Run: headless pygame with SDL's dummy video driver; simulated clock (each Clock.tick advances the game by its frame time, no real sleeping); random seed 0; keys injected as events and as key.get_pressed() state; no mouse input.
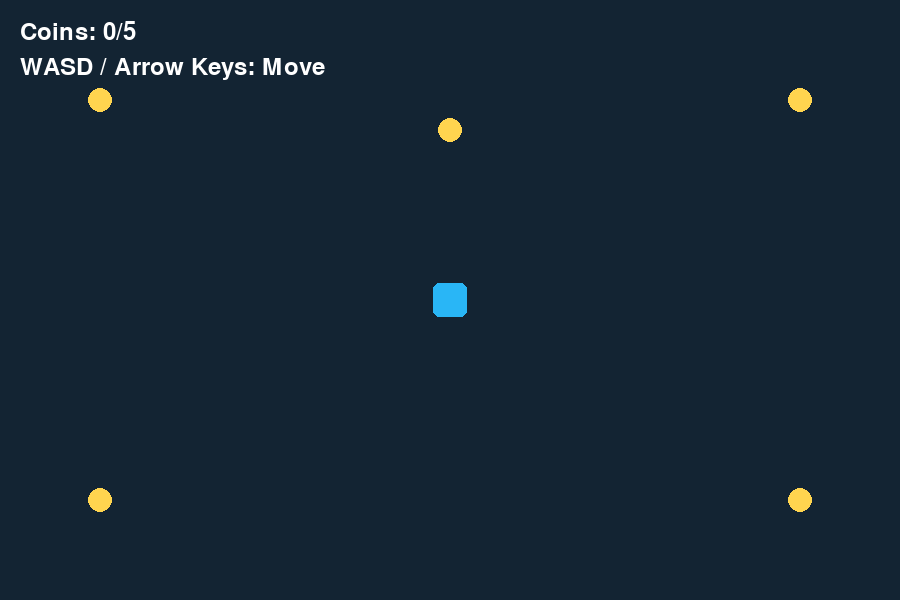
Frame 1 of 4 · flips 1–60 · no input
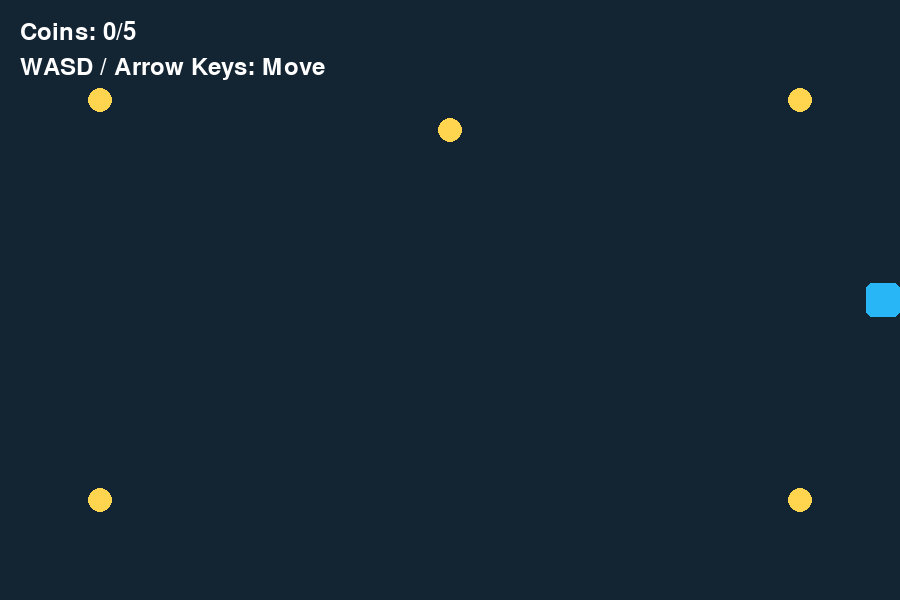
Frame 2 of 4 · flips 61–180 · tapped SPACE, RETURN · held RIGHT (→), D
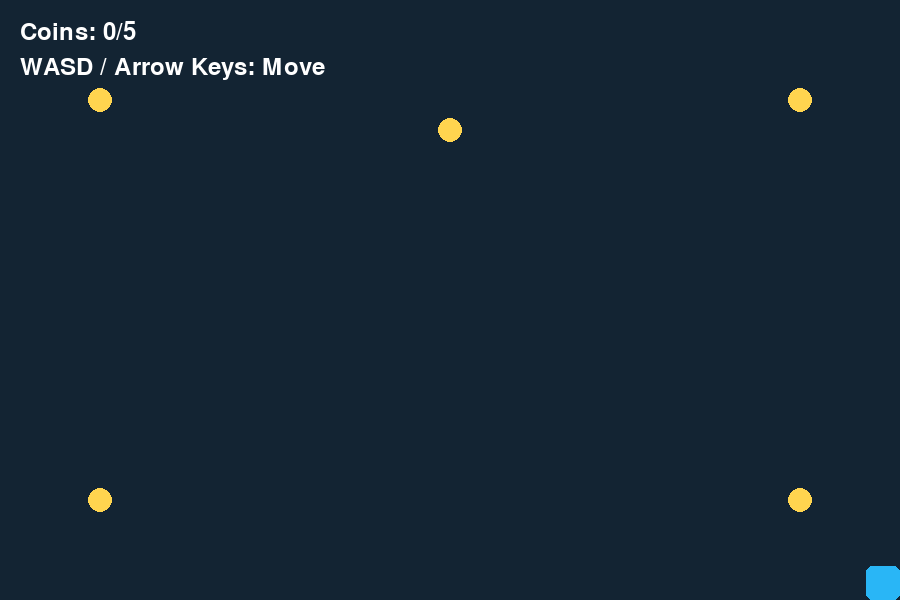
Frame 3 of 4 · flips 181–300 · held DOWN (↓), S
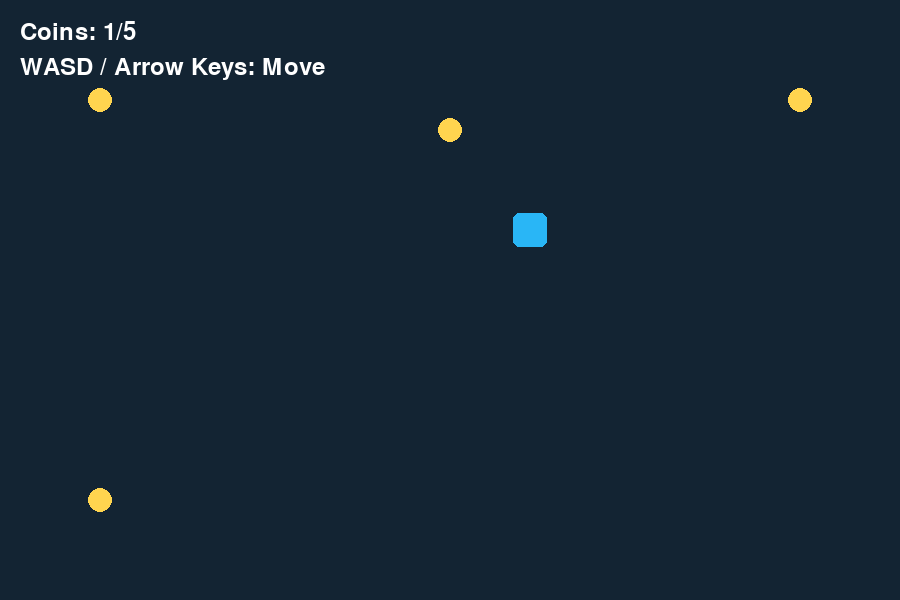
Frame 4 of 4 · flips 301–420 · held LEFT (←), A, UP (↑), W

The pygame program that drew these frames:


import pygame

# =========================
# SETTINGS
# =========================

WIDTH = 900
HEIGHT = 600

PLAYER_SPEED = 260
PLAYER_SIZE = 34
COIN_RADIUS = 12

BACKGROUND = (19, 36, 51)
PLAYER_COLOR = (41, 182, 246)
COIN_COLOR = (255, 213, 79)
TEXT_COLOR = (255, 255, 255)


# =========================
# INITIALIZE PYGAME
# =========================

pygame.init()

screen = pygame.display.set_mode((WIDTH, HEIGHT))
pygame.display.set_caption("2D Coin Challenge")

clock = pygame.time.Clock()

font = pygame.font.Font(None, 36)
big_font = pygame.font.Font(None, 60)


# =========================
# PLAYER
# =========================

player = pygame.Vector2(
    WIDTH / 2,
    HEIGHT / 2
)


# =========================
# COINS
# =========================

coin_positions = [
    (100, 100),
    (800, 100),
    (100, 500),
    (800, 500),
    (450, 130)
]

coins = [
    pygame.Vector2(position)
    for position in coin_positions
]


# =========================
# RESET GAME
# =========================

def reset_game():

    global coins

    player.update(
        WIDTH / 2,
        HEIGHT / 2
    )

    coins = [
        pygame.Vector2(position)
        for position in coin_positions
    ]


# =========================
# GAME LOOP
# =========================

running = True

while running:

    # Time since previous frame
    dt = min(clock.tick(60) / 1000, 0.05)


    # =========================
    # EVENTS
    # =========================

    for event in pygame.event.get():

        if event.type == pygame.QUIT:
            running = False


    # =========================
    # KEYBOARD INPUT
    # =========================

    keys = pygame.key.get_pressed()

    movement = pygame.Vector2(

        int(
            keys[pygame.K_RIGHT]
            or keys[pygame.K_d]
        )
        -
        int(
            keys[pygame.K_LEFT]
            or keys[pygame.K_a]
        ),

        int(
            keys[pygame.K_DOWN]
            or keys[pygame.K_s]
        )
        -
        int(
            keys[pygame.K_UP]
            or keys[pygame.K_w]
        )
    )


    # =========================
    # NORMALIZE MOVEMENT
    # =========================

    # Prevent diagonal movement
    # from being faster.

    if movement.length_squared() > 1:

        movement = movement.normalize()


    # =========================
    # MOVE PLAYER
    # =========================

    player += movement * PLAYER_SPEED * dt


    # Keep player inside window

    player.x = max(
        PLAYER_SIZE / 2,
        min(
            WIDTH - PLAYER_SIZE / 2,
            player.x
        )
    )

    player.y = max(
        PLAYER_SIZE / 2,
        min(
            HEIGHT - PLAYER_SIZE / 2,
            player.y
        )
    )


    # =========================
    # RESET WITH SPACE
    # =========================

    if keys[pygame.K_SPACE]:

        reset_game()


    # =========================
    # COIN COLLISION
    # =========================

    coins = [

        coin

        for coin in coins

        if player.distance_to(coin)
        >
        PLAYER_SIZE / 2 + COIN_RADIUS
    ]


    # =========================
    # SCORE
    # =========================

    collected = (
        len(coin_positions)
        - len(coins)
    )


    # =========================
    # DRAW BACKGROUND
    # =========================

    screen.fill(BACKGROUND)


    # =========================
    # DRAW COINS
    # =========================

    for coin in coins:

        pygame.draw.circle(
            screen,
            COIN_COLOR,
            coin,
            COIN_RADIUS
        )


    # =========================
    # DRAW PLAYER
    # =========================

    player_rect = pygame.Rect(
        0,
        0,
        PLAYER_SIZE,
        PLAYER_SIZE
    )

    player_rect.center = player

    pygame.draw.rect(
        screen,
        PLAYER_COLOR,
        player_rect,
        border_radius=6
    )


    # =========================
    # UI
    # =========================

    score_text = font.render(
        f"Coins: {collected}/5",
        True,
        TEXT_COLOR
    )

    screen.blit(
        score_text,
        (20, 20)
    )

    controls_text = font.render(
        "WASD / Arrow Keys: Move",
        True,
        TEXT_COLOR
    )

    screen.blit(
        controls_text,
        (20, 55)
    )

    if collected == 5:

        win_text = big_font.render(
            "YOU WIN!",
            True,
            COIN_COLOR
        )
        win_rect = win_text.get_rect(
            center=(WIDTH / 2, HEIGHT / 2)
        )

        screen.blit(
            win_text,
            win_rect
        )
        reset_text = font.render(
            "Press SPACE to play again",
            True,
            TEXT_COLOR
        )

        reset_rect = reset_text.get_rect(
            center=(WIDTH / 2, HEIGHT / 2 + 60)
        )

        screen.blit(
            reset_text,
            reset_rect
        )

    pygame.display.flip()

pygame.quit()
